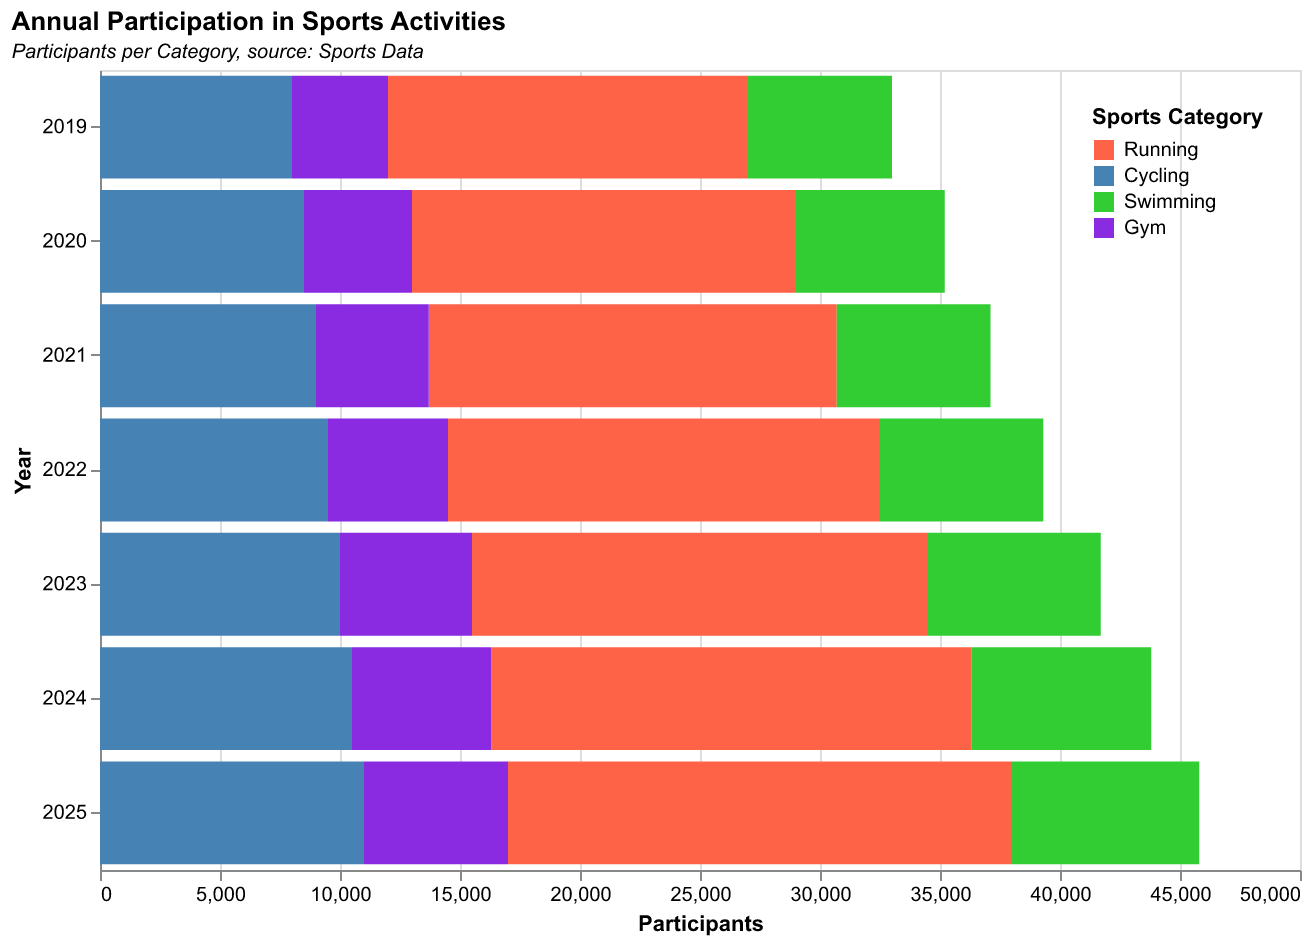

The data file committed next to this chart (first rows):
Year, Running, Cycling, Swimming, Gym
2019, 15000, 8000, 6000, 4000
2020, 16000, 8500, 6200, 4500
2021, 17000, 9000, 6400, 4700
2022, 18000, 9500, 6800, 5000
2023, 19000, 10000, 7200, 5500
2024, 20000, 10500, 7500, 5800
2025, 21000, 11000, 7800, 6000
